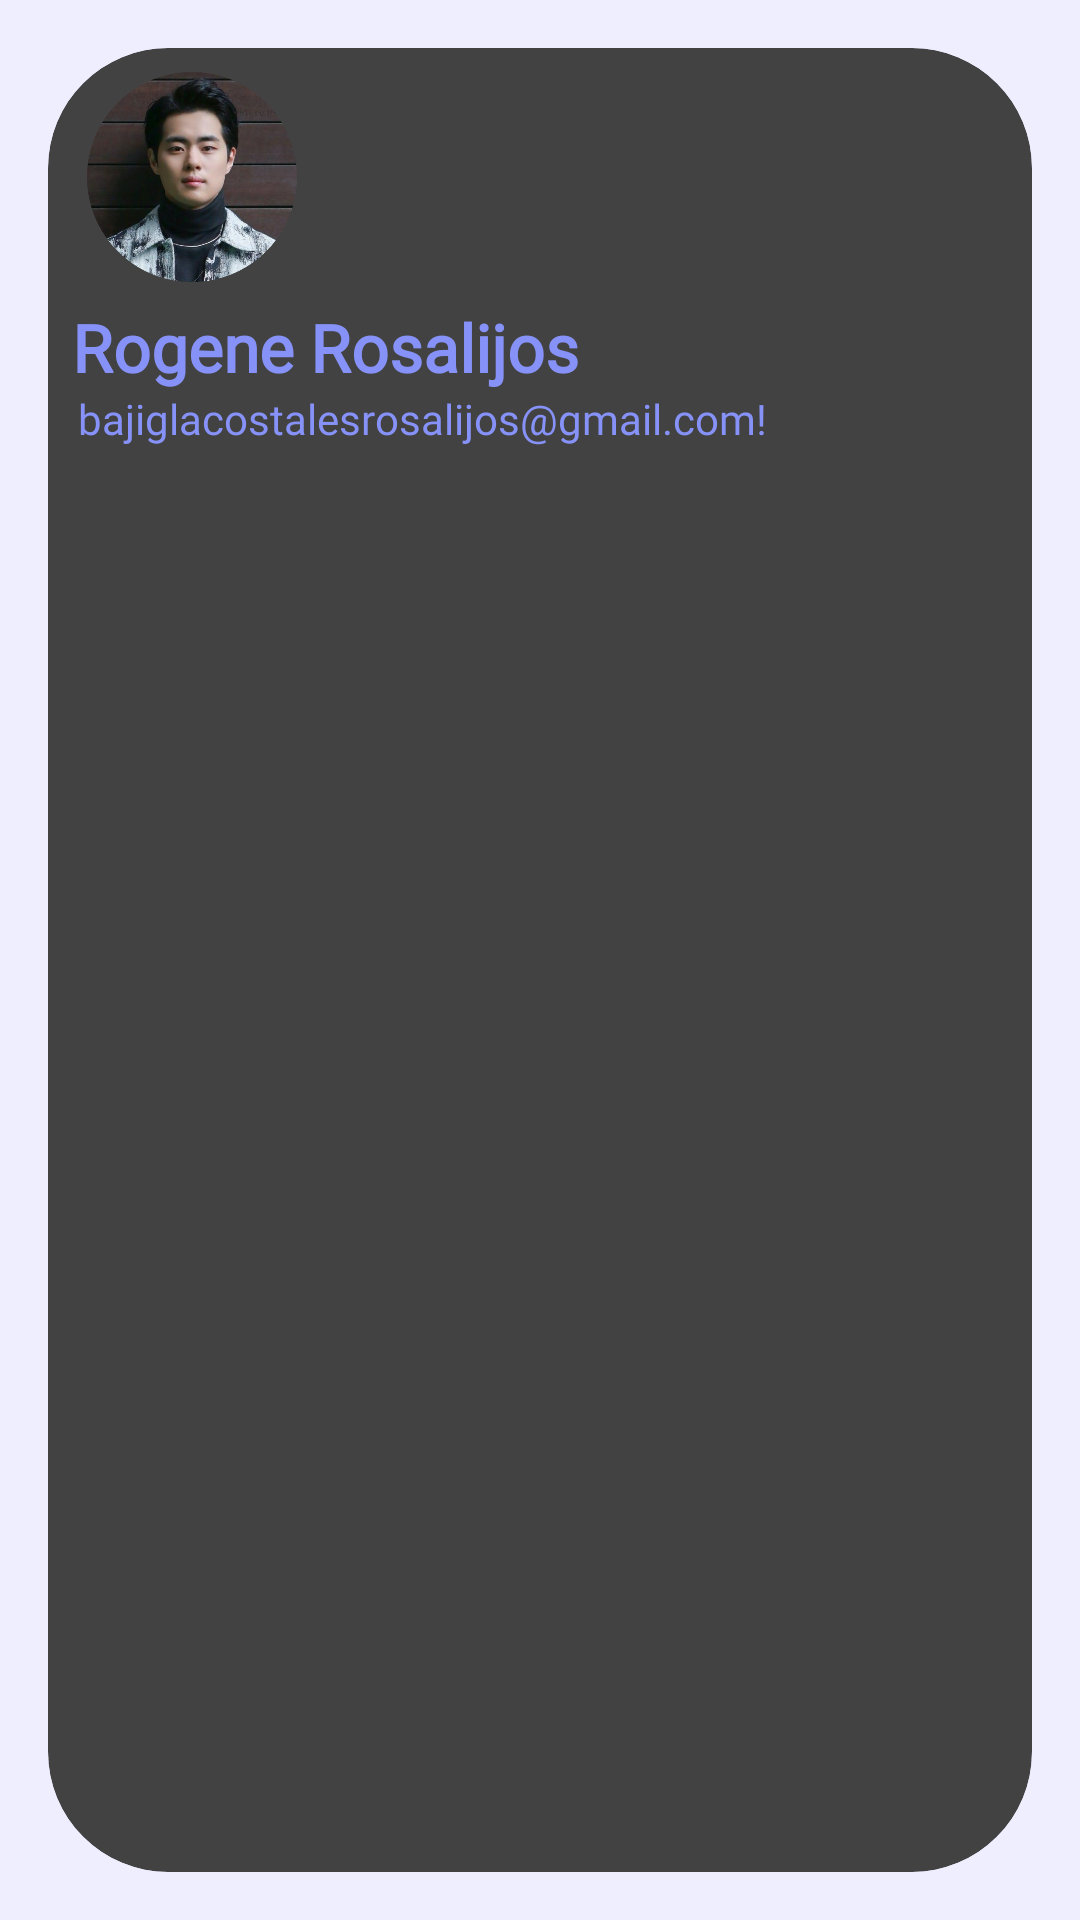

Write the Android layout XML for this screen, with the resource values it uses.
<!-- AndroidManifest.xml: application theme Theme.BottomNav -->
<!-- res/layout/navigation_header.xml -->
<?xml version="1.0" encoding="utf-8"?>
<LinearLayout xmlns:android="http://schemas.android.com/apk/res/android"
    android:layout_width="match_parent"
    android:layout_height="190dp"
    xmlns:app="http://schemas.android.com/apk/res-auto"
    android:gravity="bottom"
    android:padding="16dp"
    android:background="#EEEEFF"
    android:theme="@style/ThemeOverlay.AppCompat.Dark"
    android:orientation="vertical">


    <androidx.cardview.widget.CardView
        android:layout_width="match_parent"
        android:layout_height="match_parent"
        app:cardCornerRadius="40dp">

            <ImageView
                android:id="@+id/imageView2"
                android:layout_width="70dp"
                android:layout_height="80dp"
                android:layout_marginLeft="13dp"
                android:layout_marginTop="3dp"
                android:src="@drawable/muncircle" />

            <TextView
                android:id="@+id/textView4"
                android:layout_width="wrap_content"
                android:layout_height="wrap_content"
                android:fontFamily="@font/googlesans_bold"
                android:layout_marginTop="80dp"
                android:layout_marginLeft="3dp"
                android:padding="5dp"
                android:text="Rogene Rosalijos"
                android:textColor="@color/lavender"
                android:textSize="22sp"
                android:textStyle="bold" />

            <TextView
                android:id="@+id/textView5"
                android:layout_width="wrap_content"
                android:layout_height="wrap_content"
                android:layout_marginTop="114dp"
                android:layout_marginLeft="10dp"
                android:fontFamily="@font/googlesans_regular"
                android:text="bajiglacostalesrosalijos@gmail.com!"
                android:textColor="@color/lavender"
                android:textSize="14sp" />


    </androidx.cardview.widget.CardView>

</LinearLayout>
<!-- resources referenced by this layout -->
<resources>
  <color name="lavender">#8692f7</color>
  <!-- drawable muncircle: jpeg bitmap (drawable, 276170 bytes) -->
</resources>
